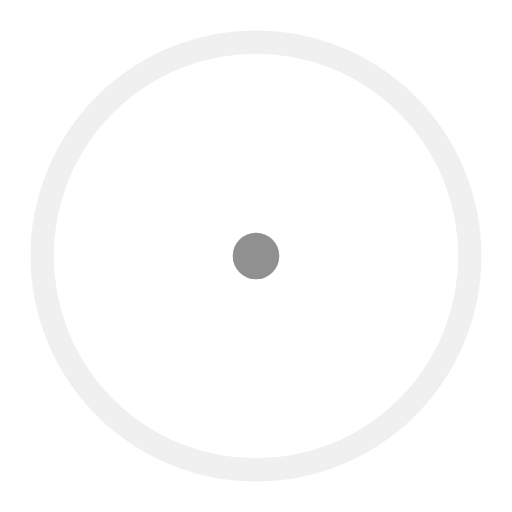
t = 0.00 s
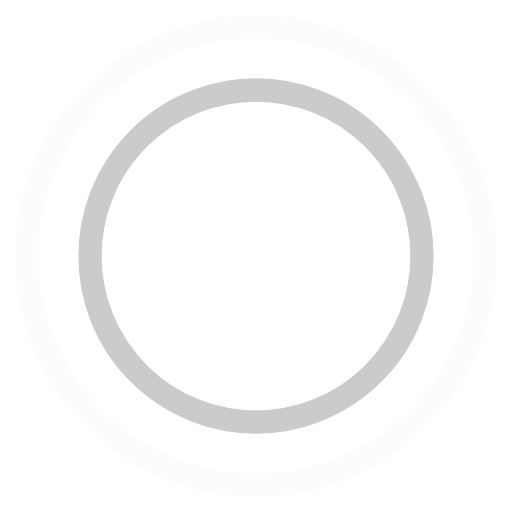
t = 0.45 s
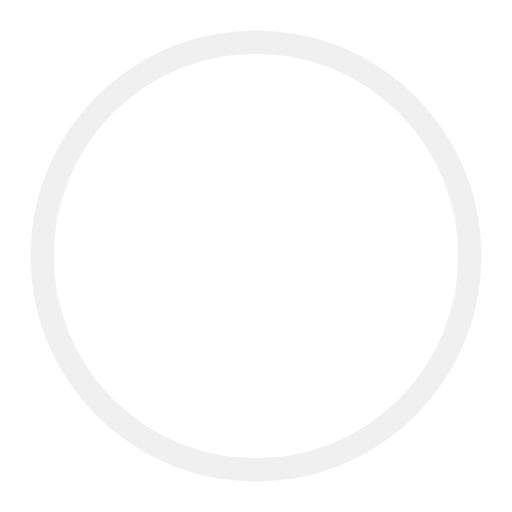
t = 0.90 s
t = 1.35 s: frame unchanged from t = 0.45 s, image omitted

The animated SVG that drew these frames (rendered in a browser with its animation timeline set to each time). Animation: 4 SMIL elements (animate=4); one cycle of 1.80 s, repeats indefinitely.

<!-- By Sam Herbert (@sherb), for everyone. More @ http://goo.gl/7AJzbL -->
<svg width="44" height="44" viewBox="0 0 44 44" xmlns="http://www.w3.org/2000/svg" stroke="#909090">
    <g fill="none" fill-rule="evenodd" stroke-width="2">
        <circle cx="22" cy="22" r="1">
            <animate attributeName="r"
                begin="0s" dur="1.8s"
                values="1; 20"
                calcMode="spline"
                keyTimes="0; 1"
                keySplines="0.165, 0.84, 0.44, 1"
                repeatCount="indefinite" />
            <animate attributeName="stroke-opacity"
                begin="0s" dur="1.8s"
                values="1; 0"
                calcMode="spline"
                keyTimes="0; 1"
                keySplines="0.3, 0.61, 0.355, 1"
                repeatCount="indefinite" />
        </circle>
        <circle cx="22" cy="22" r="1">
            <animate attributeName="r"
                begin="-0.9s" dur="1.8s"
                values="1; 20"
                calcMode="spline"
                keyTimes="0; 1"
                keySplines="0.165, 0.84, 0.44, 1"
                repeatCount="indefinite" />
            <animate attributeName="stroke-opacity"
                begin="-0.9s" dur="1.8s"
                values="1; 0"
                calcMode="spline"
                keyTimes="0; 1"
                keySplines="0.3, 0.61, 0.355, 1"
                repeatCount="indefinite" />
        </circle>
    </g>
</svg>
